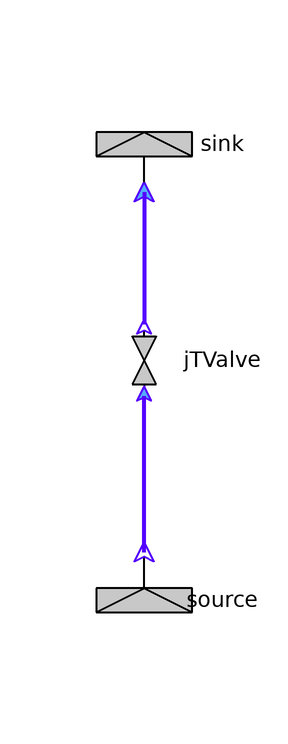

The Modelica model whose source follows is shown above as a component diagram (icons at their Placement, wires along their Line points).

model JTValve_test
        NewHTHP.Valves.JTValve jTValve(enableInput = false, enableOutput = true, valve_open = 0.5) annotation(
          Placement(visible = true, transformation(origin = {0, 0}, extent = {{-10, -10}, {10, 10}}, rotation = 90)));
        NewHTHP.Boundaries.Source source(T0_par = 108.4 + 273.15, enthalpyFromInput = false, p0_par(displayUnit = "Pa") = 1158000, pressureFromInput = false, setEnthalpy = false, temperatureFromInput = false) annotation(
          Placement(visible = true, transformation(origin = {0, -40}, extent = {{-10, -10}, {10, 10}}, rotation = 90)));
        NewHTHP.Boundaries.Sink sink(p0_par(displayUnit = "Pa") = 127, pressureFromInput = false) annotation(
          Placement(visible = true, transformation(origin = {0, 36}, extent = {{-10, -10}, {10, 10}}, rotation = 90)));
      equation
        connect(source.outlet, jTValve.inlet) annotation(
          Line(points = {{0, -32}, {0, -6}}, color = {85, 0, 255}, thickness = 1));
        connect(sink.inlet, jTValve.outlet) annotation(
          Line(points = {{0, 28}, {0, 6}}, color = {85, 0, 255}, thickness = 1));
      end JTValve_test;